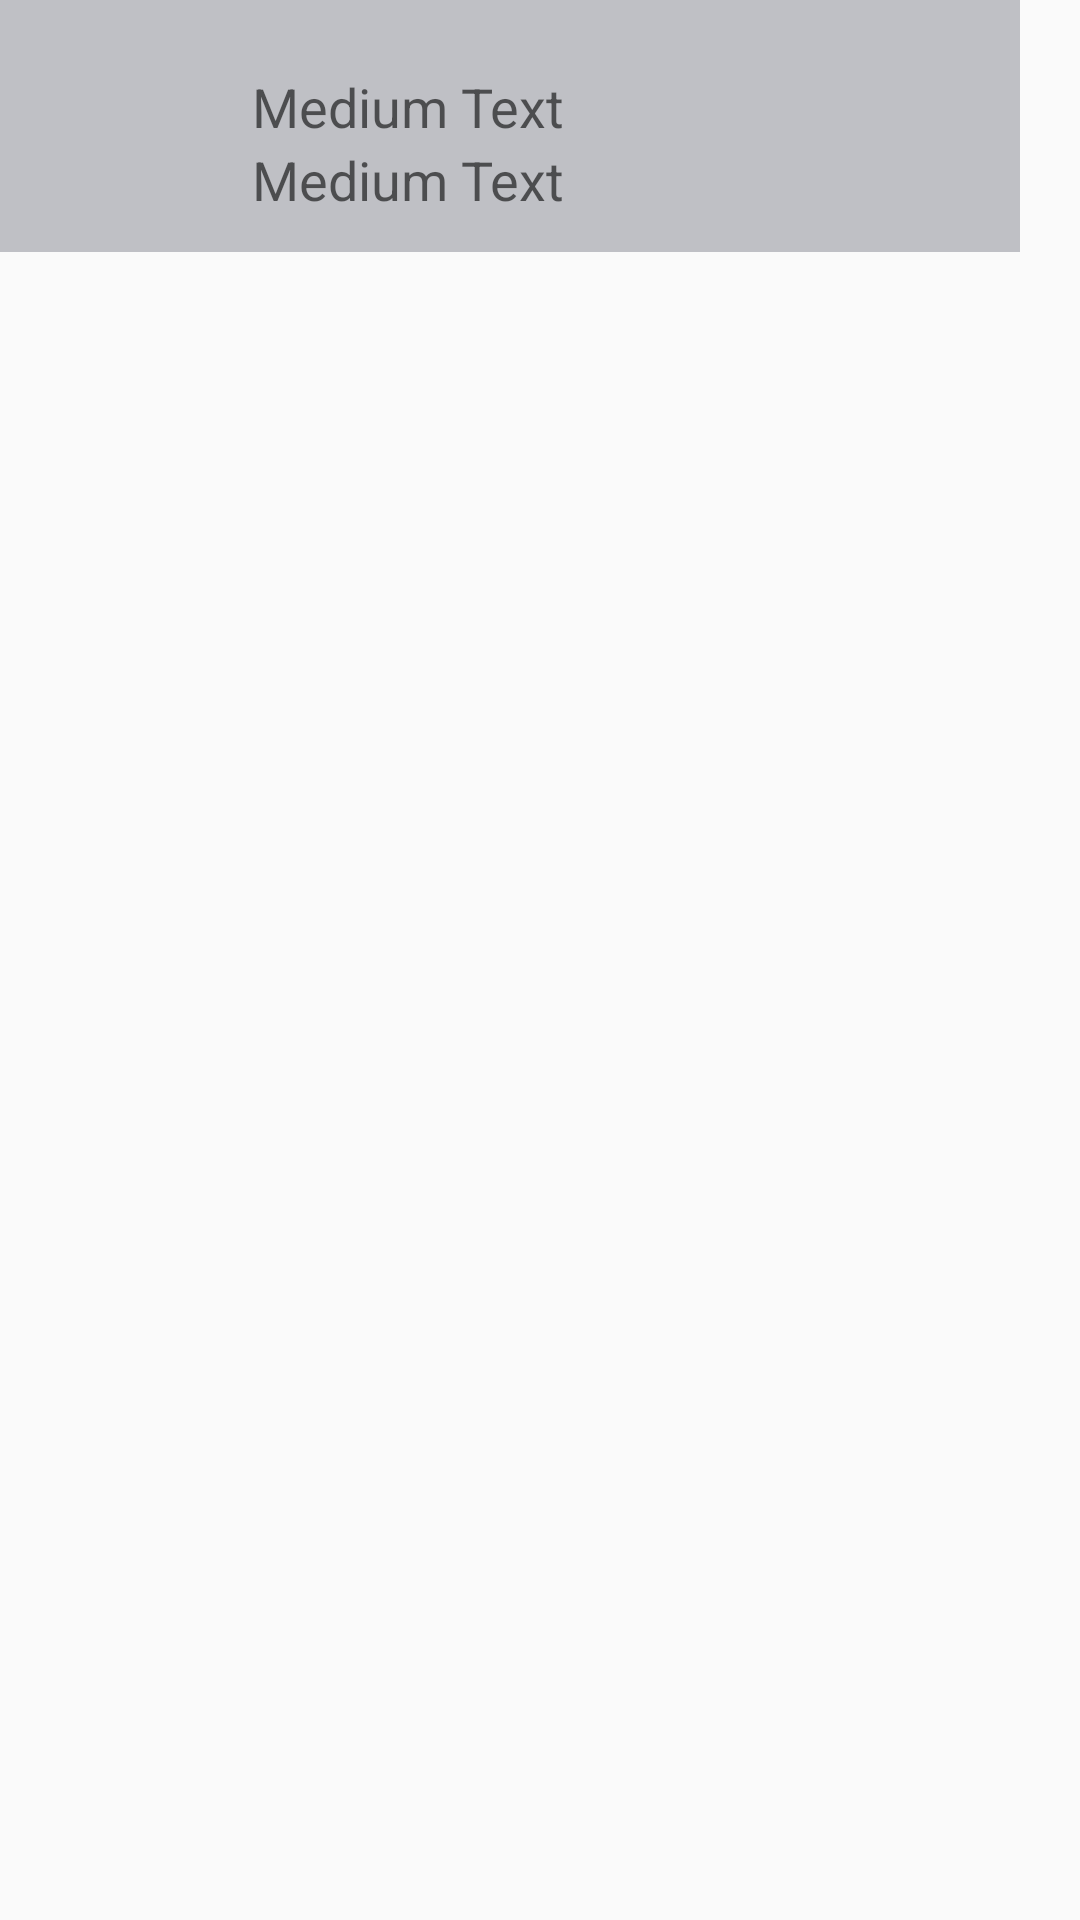

This screen was rendered from an Android layout file. Write that file and the resources it references.
<!-- AndroidManifest.xml: application theme AppTheme -->
<!-- res/layout/itemmenu.xml -->
<?xml version="1.0" encoding="utf-8"?>
<LinearLayout xmlns:android="http://schemas.android.com/apk/res/android"
    android:orientation="vertical" android:layout_width="match_parent"
    android:layout_height="match_parent">
    <RelativeLayout
        android:layout_width="340dp"
        android:layout_height="wrap_content"
        android:background="#bfc0c5">
        <ImageView
            android:layout_width="60dp"
            android:layout_height="60dp"
            android:id="@+id/user"
            android:layout_margin="12dp"/>

        <TextView
            android:layout_width="wrap_content"
            android:layout_height="wrap_content"
            android:textAppearance="?android:attr/textAppearanceMedium"
            android:text="Medium Text"
            android:id="@+id/name"
            android:layout_above="@+id/carnet"
            android:layout_toRightOf="@+id/user"
            android:layout_toEndOf="@+id/user" />

        <TextView
            android:layout_width="wrap_content"
            android:layout_height="wrap_content"
            android:textAppearance="?android:attr/textAppearanceMedium"
            android:text="Medium Text"
            android:id="@+id/carnet"
            android:layout_alignBottom="@+id/user"
            android:layout_alignLeft="@+id/name"
            android:layout_alignStart="@+id/name" />
    </RelativeLayout>
</LinearLayout>
<!-- resources referenced by this layout -->
<resources>
  <style name="AppTheme" parent="Theme.AppCompat.Light.DarkActionBar">
          
      </style>
</resources>
